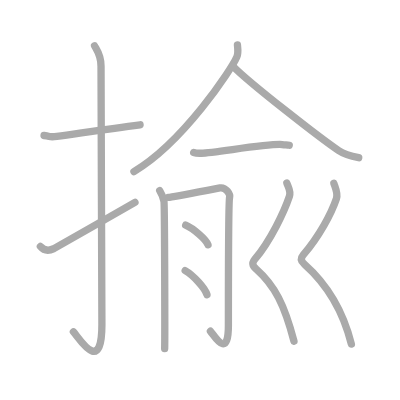
t = 0.00 s
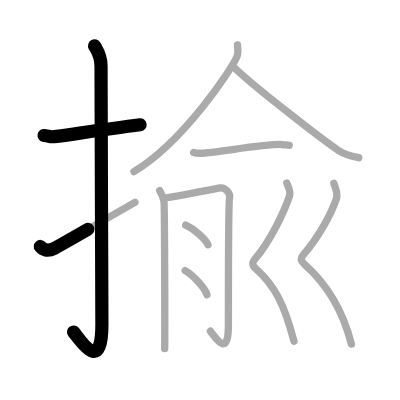
t = 2.50 s
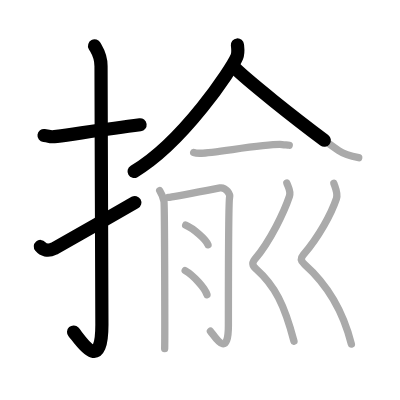
t = 4.75 s
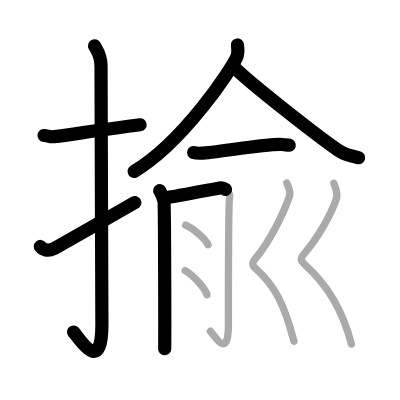
t = 7.25 s
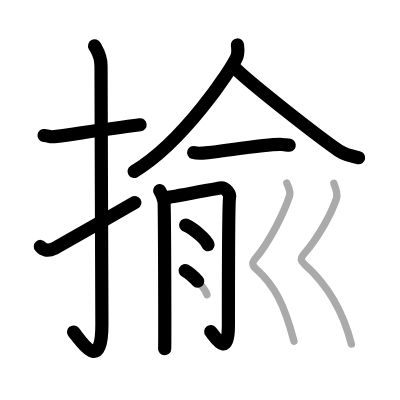
t = 9.50 s
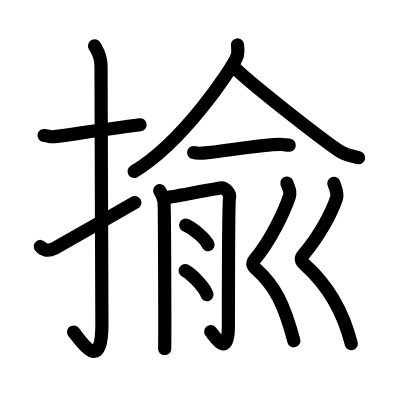
t = 12.00 s

The animated SVG that drew these frames (rendered in a browser with its animation timeline set to each time). Animation: 12 SMIL elements (animate=12); one cycle of 12.00 s.

<?xml version="1.0" standalone="no"?>
<!DOCTYPE svg PUBLIC "-//W3C//DTD SVG 1.1//EN"   "http://www.w3.org/Graphics/SVG/1.1/DTD/svg11.dtd">
<svg width="400px" height="400px"  version="1.1" xmlns="http://www.w3.org/2000/svg">
  <defs>
    <marker id="Triangle" viewBox="0 0 10 10" refX="0" refY="5" markerUnits="strokeWidth" markerWidth="3" style="stroke-opacity:0%;fill:#aaaaaa;" markerHeight="2" orient="auto">
      <path d="M 0 0 L 10 5 L 0 10 z" />
    </marker>
    
    <marker id="Arrow" viewBox="0 0 10 10" refX="5" refY="5" markerUnits="strokeWidth" markerWidth="1.8" style="stroke-opacity:0%;fill:#770000;" markerHeight="2" orient="auto">
      <path d="M 0 4 L 6 4 L 4 1 L 10 5 L 4 9 L 6 6 L 0 6 z" />
        <circle cx="5" cy="5" r="5" />
      </marker>
    
    <marker id="TriangleRed" viewBox="0 0 10 10" refX="0" refY="5" markerUnits="strokeWidth" markerWidth="3" style="stroke-opacity:0%;fill:#CC0000;" markerHeight="2" orient="auto">
      <path d="M 0 0 L 10 5 L 0 10 z" />
    </marker>
    
    <marker id="ArrowRed" viewBox="0 0 10 10" refX="5" refY="5" markerUnits="strokeWidth" markerWidth="1.8" style="stroke-opacity:0%;fill:#CC0000;" markerHeight="2" orient="auto">
      <path d="M 0 4 L 6 4 L 4 1 L 10 5 L 4 9 L 6 6 L 0 6 z" />
        <circle cx="5" cy="5" r="5" />
      </marker>
    
  </defs>
  
  <path style="fill:#ffffff; fill-opacity:100%; fill-rule:evenodd; stroke-width:0;" d="M 0 0 L 400px 0 L 400px 400px L 0 400px L 0 0" />

  <g transform="scale(3.6697247706422 3.6697247706422)">
<path style="fill:none; fill-opacity:0%; fill-rule:evenodd; stroke:#aaaaaa; stroke-opacity:100%; stroke-width: 1.5pt; stroke-linejoin:round; stroke-linecap:round;" d="M12 36.92c2.08 0.25 1.27 0.55 3.5 0.25c5.5-0.75 13.5-2 22.67-3.17"></path>
<path style="fill:none; fill-opacity:0%; fill-rule:evenodd; stroke:#aaaaaa; stroke-opacity:100%; stroke-width: 1.5pt; stroke-linejoin:round; stroke-linecap:round;" d="M25.77 12.5c0.48 0.92 1.76 2.49 1.76 5.52c0 15.23 0.24 58.96 0.24 70.4c0 14.25-6.32 3.53-7.77 2"></path>
<path style="fill:none; fill-opacity:0%; fill-rule:evenodd; stroke:#aaaaaa; stroke-opacity:100%; stroke-width: 1.5pt; stroke-linejoin:round; stroke-linecap:round;" d="M11 67.16c0.77 0.91 1.99 1.44 3.68 0.6c1-0.49 17.88-10.22 22.1-12.6"></path>
<path style="fill:none; fill-opacity:0%; fill-rule:evenodd; stroke:#aaaaaa; stroke-opacity:100%; stroke-width: 1.5pt; stroke-linejoin:round; stroke-linecap:round;" d="M64.7 12.25c0.08 0.81 0.31 2.16-0.16 3.26c-1.37 3.25-14.62 23.29-28.04 31.24"></path>
<path style="fill:none; fill-opacity:0%; fill-rule:evenodd; stroke:#aaaaaa; stroke-opacity:100%; stroke-width: 1.5pt; stroke-linejoin:round; stroke-linecap:round;" d="M63.55 18.11c4.48 4.58 23.76 19.56 28.7 22.91c1.67 1.14 3.83 1.63 5.5 1.95"></path>
<path style="fill:none; fill-opacity:0%; fill-rule:evenodd; stroke:#aaaaaa; stroke-opacity:100%; stroke-width: 1.5pt; stroke-linejoin:round; stroke-linecap:round;" d="M52.78 41.56c0.55 0.19 1.54 0.21 2.09 0.19c3.66-0.11 18.63-2.74 22.04-2.36c0.9 0.1 1.46 0.09 1.91 0.19"></path>
<path style="fill:none; fill-opacity:0%; fill-rule:evenodd; stroke:#aaaaaa; stroke-opacity:100%; stroke-width: 1.5pt; stroke-linejoin:round; stroke-linecap:round;" d="M43.52 51.96c0.58 0.95 0.96 1.9 1.16 2.85c0.19 0.95 0.27 38.07 0.19 40.21"></path>
<path style="fill:none; fill-opacity:0%; fill-rule:evenodd; stroke:#aaaaaa; stroke-opacity:100%; stroke-width: 1.5pt; stroke-linejoin:round; stroke-linecap:round;" d="M45.83 53.8c1.29-0.14 13.12-2.42 14.08-2.58c1.72-0.27 2.87 1.76 2.65 2.58c-0.21 0.78-0.32 23.75-0.32 34.73c0 9.72-3.82 2.94-4.9 1.72"></path>
<path style="fill:none; fill-opacity:0%; fill-rule:evenodd; stroke:#aaaaaa; stroke-opacity:100%; stroke-width: 1.5pt; stroke-linejoin:round; stroke-linecap:round;" d="M50.6 61.34c2.15 0.94 5.54 3.87 6.08 5.34"></path>
<path style="fill:none; fill-opacity:0%; fill-rule:evenodd; stroke:#aaaaaa; stroke-opacity:100%; stroke-width: 1.5pt; stroke-linejoin:round; stroke-linecap:round;" d="M50.46 73.74c2.1 1.16 5.41 4.75 5.94 6.55"></path>
<path style="fill:none; fill-opacity:0%; fill-rule:evenodd; stroke:#aaaaaa; stroke-opacity:100%; stroke-width: 1.5pt; stroke-linejoin:round; stroke-linecap:round;" d="M78.16 49.87c0.31 1.01 1.18 2.23 0.71 3.61c-1.42 4.21-5.17 12.18-9.46 17.21c-1.17 1.38-0.02 2.26 0.31 2.54c5.2 4.61 7.78 9.81 10.39 19.77"></path>
<path style="fill:none; fill-opacity:0%; fill-rule:evenodd; stroke:#aaaaaa; stroke-opacity:100%; stroke-width: 1.5pt; stroke-linejoin:round; stroke-linecap:round;" d="M90.98 49.97c0.31 1.01 1.18 2.73 0.71 4.11c-1.42 4.21-4.76 10.35-9.05 15.38c-1.17 1.38-0.01 2.26 0.31 2.54c5.2 4.61 10.3 11.81 12.8 21.77"></path>

<path style="fill:none; fill-opacity:0%; fill-rule:evenodd; stroke:#000000; stroke-opacity:100%; stroke-width: 2.7pt; stroke-linejoin:round; stroke-linecap:round;" d="M12 36.92c2.08 0.25 1.27 0.55 3.5 0.25c5.5-0.75 13.5-2 22.67-3.17" pathLength="100" stroke-dashoffset="100" stroke-dasharray="100 105"><animate id="dashAnim1" attributeName="stroke-dashoffset" from="100" to="0" dur="1s" calcMode="linear" fill="freeze"/></path>
<path style="fill:none; fill-opacity:0%; fill-rule:evenodd; stroke:#000000; stroke-opacity:100%; stroke-width: 2.7pt; stroke-linejoin:round; stroke-linecap:round;" d="M25.77 12.5c0.48 0.92 1.76 2.49 1.76 5.52c0 15.23 0.24 58.96 0.24 70.4c0 14.25-6.32 3.53-7.77 2" pathLength="100" stroke-dashoffset="100" stroke-dasharray="100 105"><animate id="dashAnim2" attributeName="stroke-dashoffset" from="100" to="0" dur="1s" calcMode="linear" begin="dashAnim1.end" fill="freeze"/></path>
<path style="fill:none; fill-opacity:0%; fill-rule:evenodd; stroke:#000000; stroke-opacity:100%; stroke-width: 2.7pt; stroke-linejoin:round; stroke-linecap:round;" d="M11 67.16c0.77 0.91 1.99 1.44 3.68 0.6c1-0.49 17.88-10.22 22.1-12.6" pathLength="100" stroke-dashoffset="100" stroke-dasharray="100 105"><animate id="dashAnim3" attributeName="stroke-dashoffset" from="100" to="0" dur="1s" calcMode="linear" begin="dashAnim2.end" fill="freeze"/></path>
<path style="fill:none; fill-opacity:0%; fill-rule:evenodd; stroke:#000000; stroke-opacity:100%; stroke-width: 2.7pt; stroke-linejoin:round; stroke-linecap:round;" d="M64.7 12.25c0.08 0.81 0.31 2.16-0.16 3.26c-1.37 3.25-14.62 23.29-28.04 31.24" pathLength="100" stroke-dashoffset="100" stroke-dasharray="100 105"><animate id="dashAnim4" attributeName="stroke-dashoffset" from="100" to="0" dur="1s" calcMode="linear" begin="dashAnim3.end" fill="freeze"/></path>
<path style="fill:none; fill-opacity:0%; fill-rule:evenodd; stroke:#000000; stroke-opacity:100%; stroke-width: 2.7pt; stroke-linejoin:round; stroke-linecap:round;" d="M63.55 18.11c4.48 4.58 23.76 19.56 28.7 22.91c1.67 1.14 3.83 1.63 5.5 1.95" pathLength="100" stroke-dashoffset="100" stroke-dasharray="100 105"><animate id="dashAnim5" attributeName="stroke-dashoffset" from="100" to="0" dur="1s" calcMode="linear" begin="dashAnim4.end" fill="freeze"/></path>
<path style="fill:none; fill-opacity:0%; fill-rule:evenodd; stroke:#000000; stroke-opacity:100%; stroke-width: 2.7pt; stroke-linejoin:round; stroke-linecap:round;" d="M52.78 41.56c0.55 0.19 1.54 0.21 2.09 0.19c3.66-0.11 18.63-2.74 22.04-2.36c0.9 0.1 1.46 0.09 1.91 0.19" pathLength="100" stroke-dashoffset="100" stroke-dasharray="100 105"><animate id="dashAnim6" attributeName="stroke-dashoffset" from="100" to="0" dur="1s" calcMode="linear" begin="dashAnim5.end" fill="freeze"/></path>
<path style="fill:none; fill-opacity:0%; fill-rule:evenodd; stroke:#000000; stroke-opacity:100%; stroke-width: 2.7pt; stroke-linejoin:round; stroke-linecap:round;" d="M43.52 51.96c0.58 0.95 0.96 1.9 1.16 2.85c0.19 0.95 0.27 38.07 0.19 40.21" pathLength="100" stroke-dashoffset="100" stroke-dasharray="100 105"><animate id="dashAnim7" attributeName="stroke-dashoffset" from="100" to="0" dur="1s" calcMode="linear" begin="dashAnim6.end" fill="freeze"/></path>
<path style="fill:none; fill-opacity:0%; fill-rule:evenodd; stroke:#000000; stroke-opacity:100%; stroke-width: 2.7pt; stroke-linejoin:round; stroke-linecap:round;" d="M45.83 53.8c1.29-0.14 13.12-2.42 14.08-2.58c1.72-0.27 2.87 1.76 2.65 2.58c-0.21 0.78-0.32 23.75-0.32 34.73c0 9.72-3.82 2.94-4.9 1.72" pathLength="100" stroke-dashoffset="100" stroke-dasharray="100 105"><animate id="dashAnim8" attributeName="stroke-dashoffset" from="100" to="0" dur="1s" calcMode="linear" begin="dashAnim7.end" fill="freeze"/></path>
<path style="fill:none; fill-opacity:0%; fill-rule:evenodd; stroke:#000000; stroke-opacity:100%; stroke-width: 2.7pt; stroke-linejoin:round; stroke-linecap:round;" d="M50.6 61.34c2.15 0.94 5.54 3.87 6.08 5.34" pathLength="100" stroke-dashoffset="100" stroke-dasharray="100 105"><animate id="dashAnim9" attributeName="stroke-dashoffset" from="100" to="0" dur="1s" calcMode="linear" begin="dashAnim8.end" fill="freeze"/></path>
<path style="fill:none; fill-opacity:0%; fill-rule:evenodd; stroke:#000000; stroke-opacity:100%; stroke-width: 2.7pt; stroke-linejoin:round; stroke-linecap:round;" d="M50.46 73.74c2.1 1.16 5.41 4.75 5.94 6.55" pathLength="100" stroke-dashoffset="100" stroke-dasharray="100 105"><animate id="dashAnim10" attributeName="stroke-dashoffset" from="100" to="0" dur="1s" calcMode="linear" begin="dashAnim9.end" fill="freeze"/></path>
<path style="fill:none; fill-opacity:0%; fill-rule:evenodd; stroke:#000000; stroke-opacity:100%; stroke-width: 2.7pt; stroke-linejoin:round; stroke-linecap:round;" d="M78.16 49.87c0.31 1.01 1.18 2.23 0.71 3.61c-1.42 4.21-5.17 12.18-9.46 17.21c-1.17 1.38-0.02 2.26 0.31 2.54c5.2 4.61 7.78 9.81 10.39 19.77" pathLength="100" stroke-dashoffset="100" stroke-dasharray="100 105"><animate id="dashAnim11" attributeName="stroke-dashoffset" from="100" to="0" dur="1s" calcMode="linear" begin="dashAnim10.end" fill="freeze"/></path>
<path style="fill:none; fill-opacity:0%; fill-rule:evenodd; stroke:#000000; stroke-opacity:100%; stroke-width: 2.7pt; stroke-linejoin:round; stroke-linecap:round;" d="M90.98 49.97c0.31 1.01 1.18 2.73 0.71 4.11c-1.42 4.21-4.76 10.35-9.05 15.38c-1.17 1.38-0.01 2.26 0.31 2.54c5.2 4.61 10.3 11.81 12.8 21.77" pathLength="100" stroke-dashoffset="100" stroke-dasharray="100 105"><animate id="dashAnim12" attributeName="stroke-dashoffset" from="100" to="0" dur="1s" calcMode="linear" begin="dashAnim11.end" fill="freeze"/></path>

</g>

</svg>  
          
